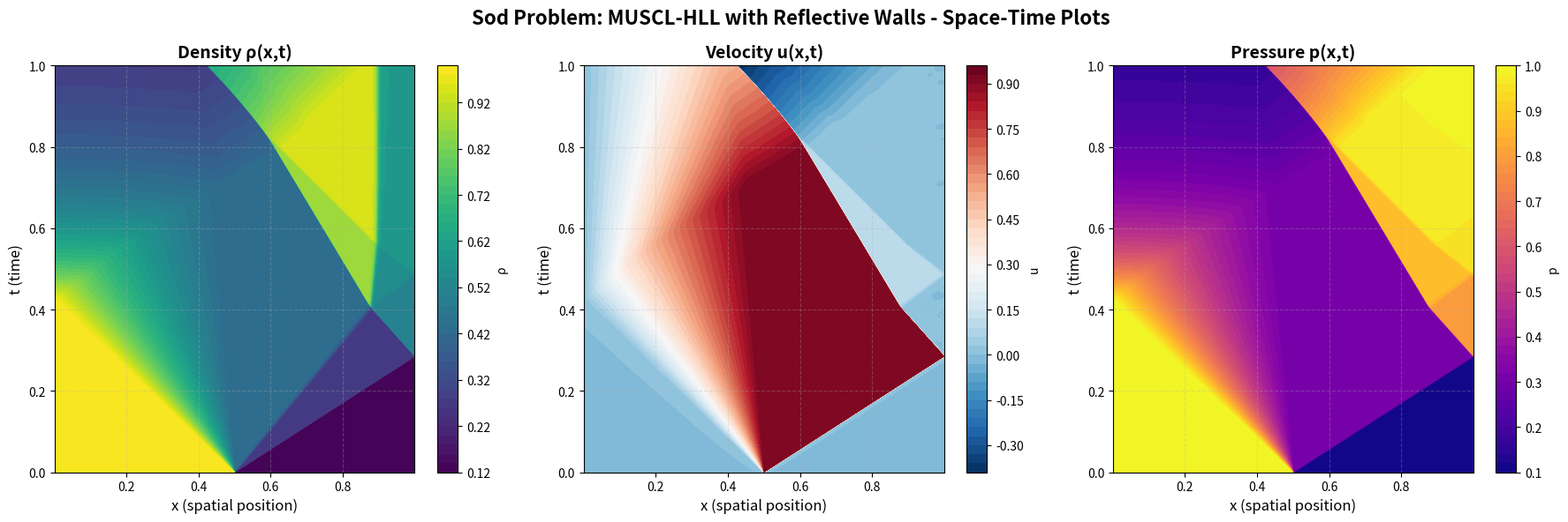

This figure's Python source:
"""
Sod Shock Tube Problem using MUSCL-HLL with Reflective Walls - Animation.

This script solves the 1D Sod shock tube problem in a confined chamber using:
- MUSCL-HLL finite volume scheme (2nd-order)
- Reflective wall boundary conditions (u = 0 at boundaries)
- Animation of solution evolution over time

Run from repository root:
    python examples/euler/sod_muscl_animation.py
"""

import numpy as np
import matplotlib.pyplot as plt

# ============================================================================
# Constants
# ============================================================================

GAMMA = 1.4
RHO_FLOOR = 1e-12
P_FLOOR = 1e-12

# ============================================================================
# Basic Euler Equations Utilities
# ============================================================================

def prim_to_cons(rho, u, p, gamma=GAMMA):
    E = p / (gamma - 1.0) + 0.5 * rho * u**2
    return np.stack([rho, rho * u, E], axis=0)  # shape (3, N)

def cons_to_prim(U, gamma=GAMMA):
    rho = U[0]
    mom = U[1]
    E   = U[2]
    u = mom / rho
    p = (gamma - 1.0) * (E - 0.5 * rho * u**2)
    return rho, u, p

def euler_flux(U, gamma=GAMMA):
    rho, u, p = cons_to_prim(U, gamma=gamma)
    F = np.zeros_like(U)
    F[0] = rho * u
    F[1] = rho * u**2 + p
    F[2] = (U[2] + p) * u  # (E + p) u
    return F

def max_wave_speed(U, gamma=GAMMA):
    rho, u, p = cons_to_prim(U, gamma=gamma)
    rho = np.maximum(rho, RHO_FLOOR)
    p   = np.maximum(p,   P_FLOOR)
    c = np.sqrt(gamma * p / rho)
    return np.max(np.abs(u) + c)

# ============================================================================
# MUSCL-HLL Solver (Finite Volume)
# ============================================================================

def hll_flux(UL, UR, gamma=GAMMA):
    """
    HLL approximate Riemann solver for 1D Euler (vectorized).
    
    UL, UR : arrays of shape (3,) or (3, N_interfaces)
        Left and right conservative states.
    
    Returns
    -------
    FHLL : array, shape (3,) or (3, N_interfaces)
        Numerical flux at the interface(s).
    """
    UL = np.asarray(UL)
    UR = np.asarray(UR)
    
    if UL.ndim == 1:
        UL = UL[:, None]
        UR = UR[:, None]
        squeeze_output = True
    else:
        squeeze_output = False
    
    n_interfaces = UL.shape[1]
    
    rhoL, uL, pL = cons_to_prim(UL, gamma=gamma)
    rhoR, uR, pR = cons_to_prim(UR, gamma=gamma)
    
    rhoL = np.maximum(rhoL, RHO_FLOOR)
    rhoR = np.maximum(rhoR, RHO_FLOOR)
    pL   = np.maximum(pL,   P_FLOOR)
    pR   = np.maximum(pR,   P_FLOOR)
    
    cL = np.sqrt(gamma * pL / rhoL)
    cR = np.sqrt(gamma * pR / rhoR)
    
    FL = euler_flux(UL, gamma=gamma)
    FR = euler_flux(UR, gamma=gamma)
    
    SL = np.minimum(uL - cL, uR - cR)
    SR = np.maximum(uL + cL, uR + cR)
    
    FHLL = np.zeros_like(UL)
    
    mask1 = SL >= 0.0
    FHLL[:, mask1] = FL[:, mask1]
    
    mask2 = SR <= 0.0
    FHLL[:, mask2] = FR[:, mask2]
    
    mask3 = ~(mask1 | mask2)
    if np.any(mask3):
        denom = SR[mask3] - SL[mask3]
        FHLL[:, mask3] = (
            SR[mask3] * FL[:, mask3] - SL[mask3] * FR[:, mask3] +
            SL[mask3] * SR[mask3] * (UR[:, mask3] - UL[:, mask3])
        ) / denom
    
    if squeeze_output:
        return FHLL[:, 0]
    return FHLL

def minmod_vec(a, b):
    """Vectorised minmod for arrays a, b."""
    res = np.zeros_like(a)
    mask_same = (a * b) > 0.0
    res[mask_same] = np.where(
        np.abs(a[mask_same]) < np.abs(b[mask_same]),
        a[mask_same],
        b[mask_same],
    )
    return res

def apply_bc_muscl_reflective(U, ng=2):
    """
    Apply reflective wall boundary conditions for MUSCL.
    
    Reflective walls: u = 0 at boundaries.
    For ghost cells, we mirror the interior state but flip the velocity sign.
    This ensures that when we compute the flux at the boundary, the velocity
    component is zero (reflective condition).
    """
    nvars, N_tot = U.shape
    N = N_tot - 2*ng
    
    # Left boundary: reflective wall
    # Mirror interior state but flip velocity (u -> -u)
    # Ghost cell i mirrors interior cell (ng + i - 1)
    for i in range(ng):
        # Copy density and energy from interior (mirror)
        U[0, ng - 1 - i] = U[0, ng + i]  # rho
        U[2, ng - 1 - i] = U[2, ng + i]  # E
        # Flip momentum (velocity sign) for reflection
        U[1, ng - 1 - i] = -U[1, ng + i]  # rho*u -> -rho*u
    
    # Right boundary: reflective wall
    # Mirror interior state but flip velocity (u -> -u)
    # Ghost cell (ng + N + i) mirrors interior cell (ng + N - 1 - i)
    for i in range(ng):
        # Copy density and energy from interior (mirror)
        U[0, ng + N + i] = U[0, ng + N - 1 - i]  # rho
        U[2, ng + N + i] = U[2, ng + N - 1 - i]  # E
        # Flip momentum (velocity sign) for reflection
        U[1, ng + N + i] = -U[1, ng + N - 1 - i]  # rho*u -> -rho*u

def muscl_rhs(U, dx, gamma=GAMMA, ng=2):
    """Compute RHS dU/dt for MUSCL–HLL finite volume scheme with reflective walls."""
    nvars, N_tot = U.shape
    N = N_tot - 2*ng
    
    # Apply reflective wall boundary conditions
    apply_bc_muscl_reflective(U, ng=ng)
    
    slopes = np.zeros_like(U)
    dU_left  = (U[:, 1:N_tot-1] - U[:, 0:N_tot-2]) / dx
    dU_right = (U[:, 2:N_tot]   - U[:, 1:N_tot-1]) / dx
    slopes[:, 1:N_tot-1] = minmod_vec(dU_left, dU_right)
    
    UL_face = U[:, :N_tot-1] + 0.5*dx*slopes[:, :N_tot-1]
    UR_face = U[:, 1:N_tot] - 0.5*dx*slopes[:, 1:N_tot]
    
    F_face = hll_flux(UL_face, UR_face, gamma=gamma)
    
    dUdt = np.zeros_like(U)
    dUdt[:, ng:ng+N] = -(F_face[:, ng:ng+N] - F_face[:, ng-1:ng+N-1]) / dx
    
    return dUdt

def rk2_step_muscl(U, dt, dx, gamma=GAMMA, ng=2):
    """One TVD RK2 step for MUSCL–HLL scheme with reflective walls."""
    nvars, N_tot = U.shape
    N = N_tot - 2*ng
    
    k1 = muscl_rhs(U.copy(), dx, gamma=gamma, ng=ng)
    U1 = U.copy()
    U1[:, ng:ng+N] += dt * k1[:, ng:ng+N]
    
    k2 = muscl_rhs(U1.copy(), dx, gamma=gamma, ng=ng)
    U_new = U.copy()
    U_new[:, ng:ng+N] = 0.5*(U[:, ng:ng+N] + U1[:, ng:ng+N] + dt * k2[:, ng:ng+N])
    
    return U_new

def solve_sod_muscl_reflective(nx=400, t_end=0.2, cfl=0.4, gamma=GAMMA):
    """
    Solve Sod problem using 2nd–order MUSCL–HLL with reflective wall BCs.
    
    Parameters
    ----------
    nx : int
        Number of grid points
    t_end : float
        Final time
    cfl : float
        CFL number
    gamma : float
        Adiabatic index
    
    Returns
    -------
    x_centers : array, shape (N,)
        Cell centers
    U_history : list
        Solution history at each time step
    times : list
        Time points
    """
    # Use cell-centered grid for finite volume method
    x_centers = np.linspace(0.0 + 0.5*(1.0-0.0)/nx,
                           1.0 - 0.5*(1.0-0.0)/nx,
                           nx)
    rho = np.where(x_centers < 0.5, 1.0, 0.125)
    u   = np.zeros_like(x_centers)
    p   = np.where(x_centers < 0.5, 1.0, 0.1)
    U0 = prim_to_cons(rho, u, p, gamma=gamma)
    
    dx = x_centers[1] - x_centers[0]
    
    ng = 2
    N = nx
    N_tot = N + 2*ng
    
    U = np.zeros((3, N_tot))
    U[:, ng:ng+N] = U0
    
    # Apply initial reflective wall BCs
    apply_bc_muscl_reflective(U, ng=ng)
    
    t = 0.0
    step = 0
    
    # Store solution history - save every time step
    U_history = [U[:, ng:ng+N].copy()]
    times = [0.0]
    
    print("MUSCL–HLL Sod solver with Reflective Walls")
    print(f"  nx   = {nx}")
    print(f"  dx   = {dx:.4e}")
    print(f"  CFL  = {cfl}")
    print(f"  t_end= {t_end}")
    print(f"  BC:  Reflective Wall (u=0 at boundaries)")
    print(f"  Note: Saving every time step (no sampling)")
    
    while t < t_end:
        amax = max_wave_speed(U[:, ng:ng+N], gamma=gamma)
        dt = cfl * dx / amax
        if t + dt > t_end:
            dt = t_end - t
        
        U = rk2_step_muscl(U, dt, dx, gamma=gamma, ng=ng)
        
        # Enforce reflective wall BCs after time step
        # Set momentum to zero at boundaries (u = 0)
        U[1, ng] = 0.0      # Left boundary: u = 0
        U[1, ng+N-1] = 0.0  # Right boundary: u = 0
        
        t += dt
        step += 1
        
        # Store every time step (no sampling)
        U_history.append(U[:, ng:ng+N].copy())
        times.append(t)
        
        if step % 20 == 0:
            print(f"step {step:5d}, t = {t:.6f}, dt = {dt:.3e}, amax = {amax:.3f}, frames = {len(U_history)}")
    
    print(f"Finished at t = {t:.6f}, steps = {step}")
    
    return x_centers, U_history, times

# ============================================================================
# Main Execution
# ============================================================================

if __name__ == "__main__":
    # Parameters
    nx = 1000
    t_end = 1.0
    cfl = 0.5
    
    print("=" * 60)
    print("Sod Problem: MUSCL-HLL with Reflective Walls - Space-Time Plots")
    print("=" * 60)
    print(f"Grid points: {nx}")
    print(f"CFL: {cfl}")
    print(f"Final time: {t_end}")
    print(f"Boundary conditions: Reflective Wall (u=0 at boundaries)\n")
    
    # Solve
    x, U_history, times = solve_sod_muscl_reflective(nx=nx, t_end=t_end, cfl=cfl, gamma=GAMMA)
    
    # Convert to primitive variables for all frames
    n_frames_total = len(U_history)
    print(f"\nTotal frames stored: {n_frames_total}")
    
    # Prepare data for space-time plots
    rho_data = []
    u_data = []
    p_data = []
    
    for U_frame in U_history:
        rho_frame, u_frame, p_frame = cons_to_prim(U_frame, gamma=GAMMA)
        rho_data.append(rho_frame)
        u_data.append(u_frame)
        p_data.append(p_frame)
    
    # Convert to 2D arrays for space-time plots
    # Shape: (n_time, n_space)
    rho_space_time = np.array(rho_data)
    u_space_time = np.array(u_data)
    p_space_time = np.array(p_data)
    
    # Time array
    times_array = np.array(times)
    
    # Create space-time meshgrid
    X, T = np.meshgrid(x, times_array)
    
    # Create figure for space-time plots
    fig, axes = plt.subplots(1, 3, figsize=(18, 6))
    fig.suptitle('Sod Problem: MUSCL-HLL with Reflective Walls - Space-Time Plots', 
                 fontsize=16, fontweight='bold')
    
    # Density space-time plot
    ax_rho = axes[0]
    im_rho = ax_rho.contourf(X, T, rho_space_time, levels=50, cmap='viridis')
    ax_rho.set_xlabel('x (spatial position)', fontsize=12)
    ax_rho.set_ylabel('t (time)', fontsize=12)
    ax_rho.set_title('Density ρ(x,t)', fontsize=14, fontweight='bold')
    ax_rho.grid(True, alpha=0.3, linestyle='--')
    plt.colorbar(im_rho, ax=ax_rho, label='ρ')
    
    # Velocity space-time plot
    ax_u = axes[1]
    im_u = ax_u.contourf(X, T, u_space_time, levels=50, cmap='RdBu_r')
    ax_u.set_xlabel('x (spatial position)', fontsize=12)
    ax_u.set_ylabel('t (time)', fontsize=12)
    ax_u.set_title('Velocity u(x,t)', fontsize=14, fontweight='bold')
    ax_u.grid(True, alpha=0.3, linestyle='--')
    plt.colorbar(im_u, ax=ax_u, label='u')
    
    # Pressure space-time plot
    ax_p = axes[2]
    im_p = ax_p.contourf(X, T, p_space_time, levels=50, cmap='plasma')
    ax_p.set_xlabel('x (spatial position)', fontsize=12)
    ax_p.set_ylabel('t (time)', fontsize=12)
    ax_p.set_title('Pressure p(x,t)', fontsize=14, fontweight='bold')
    ax_p.grid(True, alpha=0.3, linestyle='--')
    plt.colorbar(im_p, ax=ax_p, label='p')
    
    plt.tight_layout()
    plt.savefig('sod_muscl_reflective_spacetime.png', dpi=150, bbox_inches='tight')
    print(f"\nSpace-time plots saved to sod_muscl_reflective_spacetime.png")
    plt.show()
